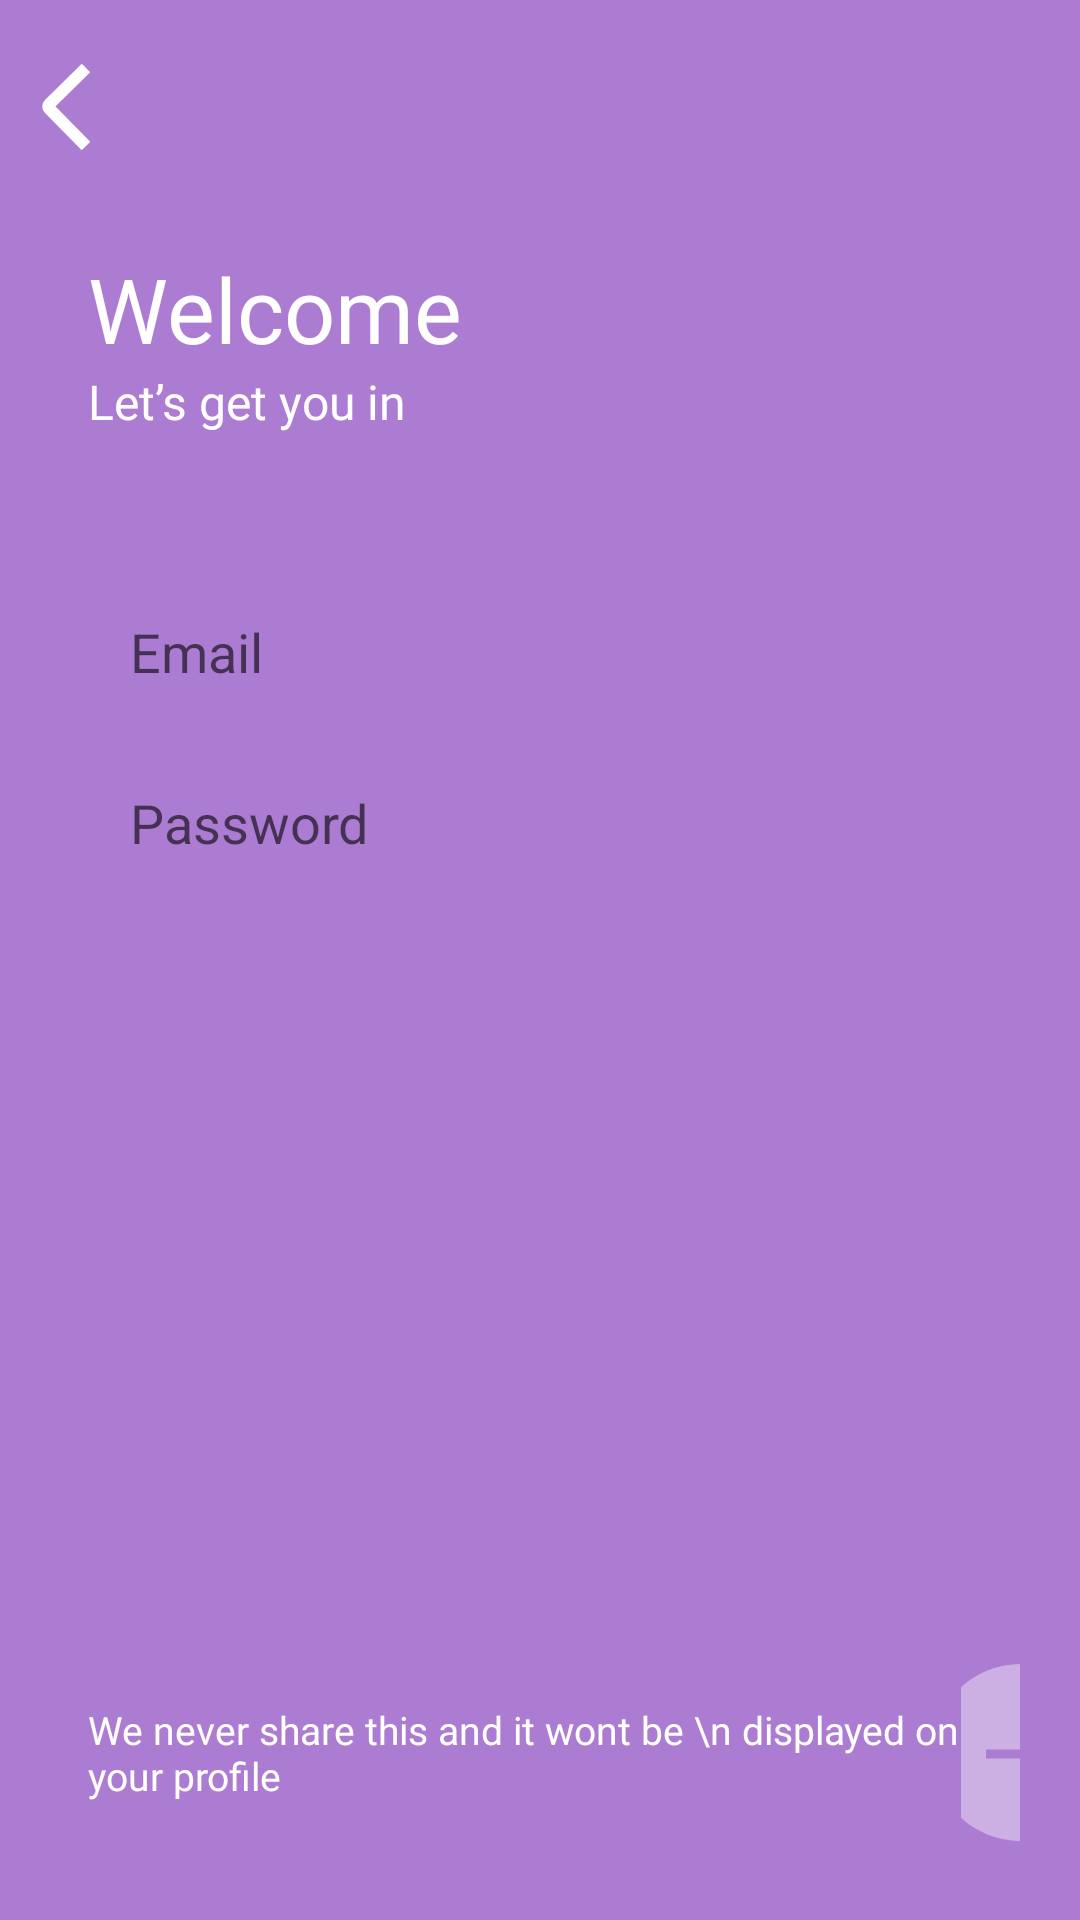

Reconstruct the res/layout file that produces this screen, plus the resources it refers to.
<!-- AndroidManifest.xml: application theme Theme.Dating -->
<!-- res/layout/fragment_login_back.xml -->
<?xml version="1.0" encoding="utf-8"?>
<androidx.constraintlayout.widget.ConstraintLayout xmlns:android="http://schemas.android.com/apk/res/android"
    xmlns:app="http://schemas.android.com/apk/res-auto"
    xmlns:tools="http://schemas.android.com/tools"
    android:id="@+id/frameLayout5"
    android:layout_width="match_parent"
    android:layout_height="match_parent"
    android:background="#AC7CD2"
    tools:context=".LoginBackFragment">


    <TextView
        android:id="@+id/textView3"
        android:layout_width="wrap_content"
        android:layout_height="wrap_content"
        android:fontFamily="@font/poppins_semibold"
        android:text="Welcome"
        android:textColor="@color/white"
        android:textSize="30sp"
        app:layout_constraintBottom_toBottomOf="parent"
        app:layout_constraintEnd_toEndOf="parent"
        app:layout_constraintHorizontal_bias="0.124"
        app:layout_constraintStart_toStartOf="parent"
        app:layout_constraintTop_toTopOf="parent"
        app:layout_constraintVertical_bias="0.138" />

    <TextView
        android:id="@+id/textView4"
        android:layout_width="0dp"
        android:layout_height="wrap_content"
        android:layout_marginEnd="40dp"
        android:fontFamily="@font/poppins_medium"
        android:text="Let’s get you in"
        android:textColor="@color/white"
        android:textSize="16sp"
        app:layout_constraintBottom_toBottomOf="parent"
        app:layout_constraintEnd_toEndOf="parent"
        app:layout_constraintHorizontal_bias="0.0"
        app:layout_constraintStart_toStartOf="@+id/textView3"
        app:layout_constraintTop_toBottomOf="@+id/textView3"
        app:layout_constraintVertical_bias="0.0" />

    <ImageButton
        android:id="@+id/imageButton"
        android:layout_width="wrap_content"
        android:layout_height="wrap_content"
        android:background="#00FFFFFF"
        android:src="@drawable/ic_backbtn"
        app:layout_constraintBottom_toTopOf="@+id/textView3"
        app:layout_constraintEnd_toEndOf="parent"
        app:layout_constraintHorizontal_bias="0.04"
        app:layout_constraintStart_toStartOf="parent"
        app:layout_constraintTop_toTopOf="parent"
        app:layout_constraintVertical_bias="0.394" />

    <EditText
        android:id="@+id/emailEditText"
        android:layout_width="0dp"
        android:layout_height="45dp"
        android:layout_marginTop="48dp"
        android:background="@drawable/bg_email"
        android:hint="Email"
        android:inputType="textEmailAddress"
        android:paddingHorizontal="14dp"
        android:textColor="#6A6262"
        app:layout_constraintBottom_toBottomOf="parent"
        app:layout_constraintEnd_toEndOf="@+id/textView4"
        app:layout_constraintHorizontal_bias="0.0"
        app:layout_constraintStart_toStartOf="@+id/textView4"
        app:layout_constraintTop_toBottomOf="@+id/textView4"
        app:layout_constraintVertical_bias="0.005" />

    <EditText
        android:id="@+id/passwordEditText"
        android:layout_width="0dp"
        android:layout_height="45dp"
        android:background="@drawable/bg_email"
        android:inputType="textPassword"
        android:paddingHorizontal="14dp"
        android:hint="Password"
        android:textColor="#6A6262"
        app:layout_constraintBottom_toBottomOf="parent"
        app:layout_constraintEnd_toEndOf="@+id/textView4"
        app:layout_constraintHorizontal_bias="0.0"
        app:layout_constraintStart_toStartOf="@+id/textView4"
        app:layout_constraintTop_toBottomOf="@+id/emailEditText"
        app:layout_constraintVertical_bias="0.034" />


    <LinearLayout
        android:id="@+id/linearLayout"
        android:layout_width="0dp"
        android:layout_marginEnd="20dp"
        android:layout_height="wrap_content"
        app:layout_constraintBottom_toBottomOf="parent"
        app:layout_constraintEnd_toEndOf="parent"
        app:layout_constraintStart_toStartOf="@+id/passwordEditText"
        app:layout_constraintTop_toBottomOf="@+id/passwordEditText"
        app:layout_constraintVertical_bias="0.907">

        <ImageView
            android:id="@+id/imageView"
            android:layout_width="wrap_content"
            android:layout_height="wrap_content"
            android:layout_gravity="center"
            android:layout_weight="1"
            android:src="@drawable/ic_baseline_lock_24" />

        <TextView
            android:id="@+id/textView5"
            android:layout_width="wrap_content"
            android:layout_height="wrap_content"
            android:layout_gravity="center"
            android:layout_weight="1"
            android:textSize="13sp"
            android:fontFamily="@font/poppins_medium"
            android:text="We never share this and it wont be \n displayed on your profile"
            android:textColor="@color/white" />

        <ImageButton
            android:id="@+id/proceedButton"
            android:layout_width="wrap_content"
            android:layout_height="wrap_content"
            android:layout_weight="1"
            android:background="#00FFFFFF"
            android:src="@drawable/ic_okaybutton" />
    </LinearLayout>

</androidx.constraintlayout.widget.ConstraintLayout>
<!-- resources referenced by this layout -->
<resources>
  <!-- drawable ic_backbtn (drawable) -->
  <vector xmlns:android="http://schemas.android.com/apk/res/android"
      android:width="17dp"
      android:height="30dp"
      android:viewportWidth="17"
      android:viewportHeight="30">
    <path
        android:pathData="M15,2L2.7123,14.1113C2.3189,14.4991 2.3144,15.1323 2.7021,15.5256L15,28"
        android:strokeWidth="4"
        android:fillColor="#00000000"
        android:strokeColor="#ffffff"/>
  </vector>
  <!-- drawable ic_okaybutton (drawable) -->
  <vector xmlns:android="http://schemas.android.com/apk/res/android"
      android:width="59dp"
      android:height="59dp"
      android:viewportWidth="59"
      android:viewportHeight="59">
    <path
        android:pathData="M29.5,29.5m-29.5,0a29.5,29.5 0,1 1,59 0a29.5,29.5 0,1 1,-59 0"
        android:fillColor="#ffffff"
        android:fillAlpha="0.39"/>
    <path
        android:pathData="M42.0607,31.0607C42.6464,30.4749 42.6464,29.5251 42.0607,28.9393L32.5147,19.3934C31.9289,18.8076 30.9792,18.8076 30.3934,19.3934C29.8076,19.9792 29.8076,20.9289 30.3934,21.5147L38.8787,30L30.3934,38.4853C29.8076,39.0711 29.8076,40.0208 30.3934,40.6066C30.9792,41.1924 31.9289,41.1924 32.5147,40.6066L42.0607,31.0607ZM18,31.5H41V28.5H18V31.5Z"
        android:fillColor="#AC7CD2"/>
  </vector>
  <style name="Theme.Dating" parent="Theme.MaterialComponents.DayNight.DarkActionBar">
          
          <item name="colorPrimary">@color/purple_500</item>
          <item name="colorPrimaryVariant">@color/purple_700</item>
          <item name="colorOnPrimary">@color/white</item>
          
          <item name="colorSecondary">@color/teal_200</item>
          <item name="colorSecondaryVariant">@color/teal_700</item>
          <item name="colorOnSecondary">@color/black</item>
          
          <item name="android:statusBarColor" tools:targetApi="l">?attr/colorPrimaryVariant</item>
          
      </style>
  <!-- not gathered from this repository: default colours our renderer supplied (Android Studio template values) -->
  <color name="purple_500">#FF6200EE</color>
  <color name="purple_700">#FF3700B3</color>
  <color name="teal_200">#FF03DAC5</color>
  <color name="teal_700">#FF018786</color>
  <color name="black">#FF000000</color>
  <color name="white">#FFFFFFFF</color>
</resources>
